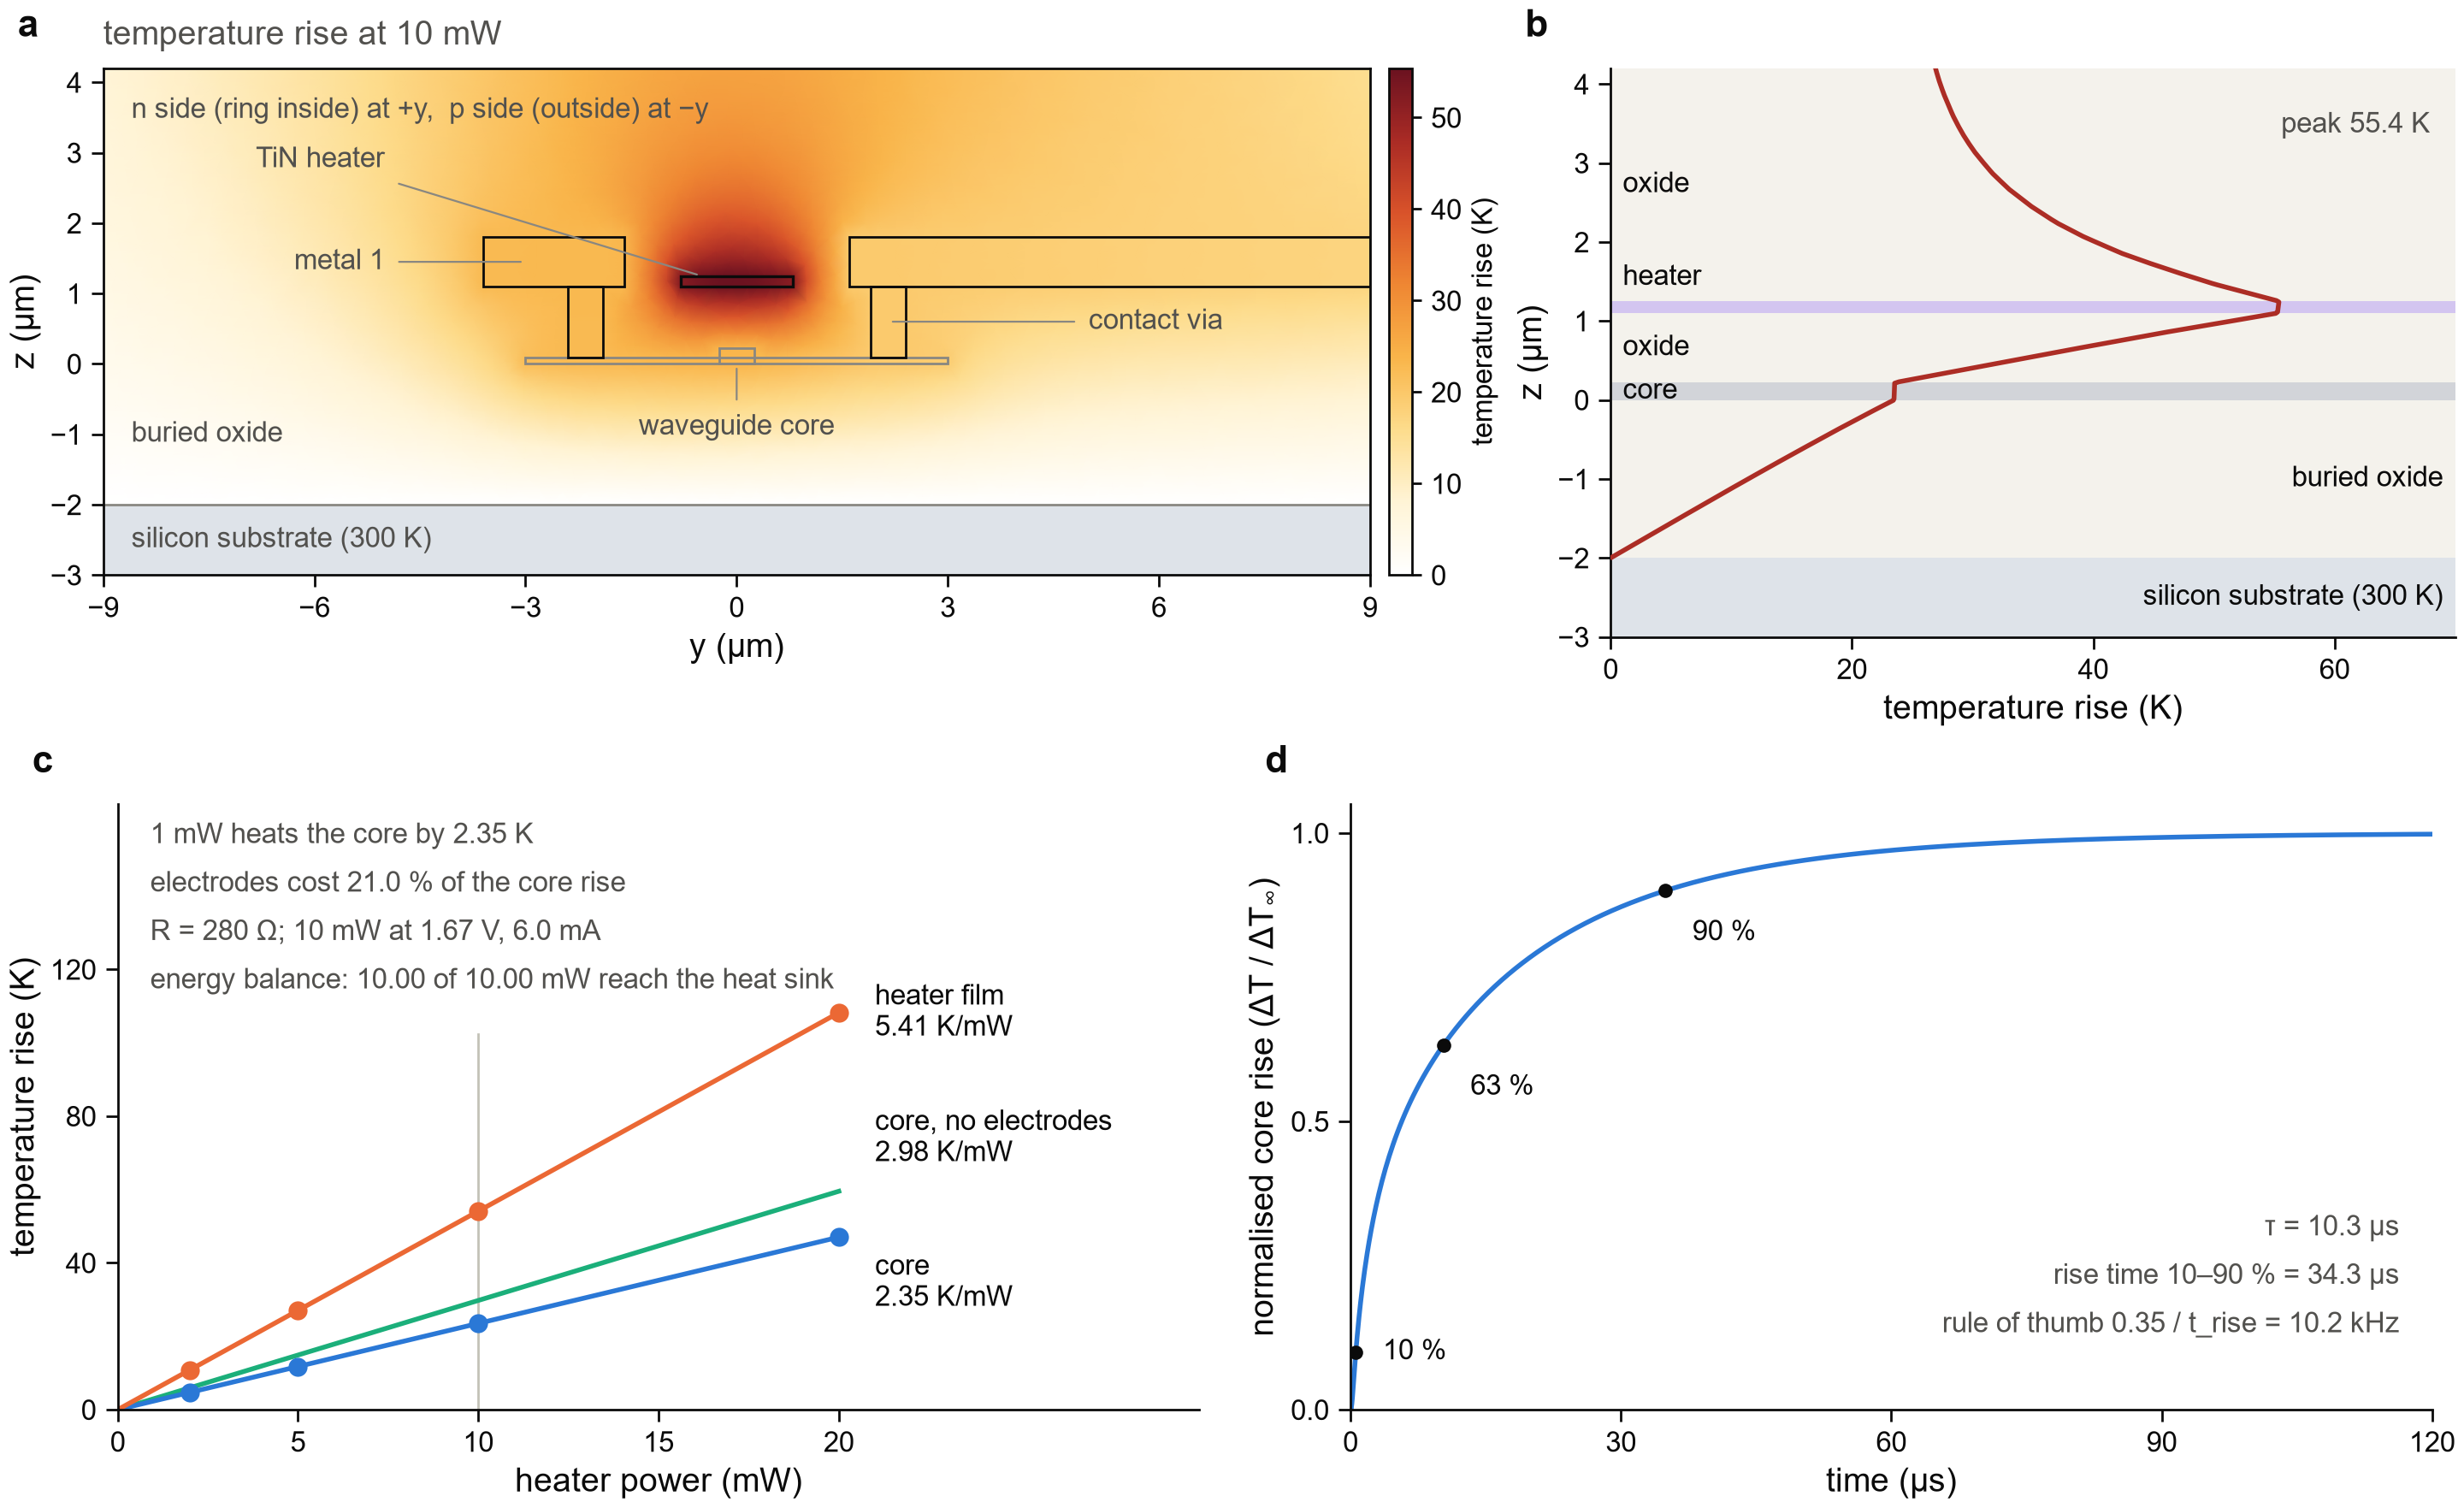

Here is the Python script that generated this plot:
"""Figure 4 - HEAT: how the TiN heater warms the waveguide, and how fast.

    a  temperature rise at 10 mW across the device (y across the ring, z up), with the structures outlined
    b  vertical profile of the rise through the waveguide centre (y = 0), with the layers
    c  rise of the core and of the heater film versus power, the core without the electrodes, and the energy balance
    d  transient of the core rise after the heater is switched on, normalised to its final value

Reads 4_heat_profile/heater_heat.npz; the geometry comes from gsip_technology and rm_builder.
The transient and the run without electrodes must be in the file (heat_profile.py without --no-transient, --no-bare).

    python fig4_heat.py            ->  figures/fig4_heat.png
"""

from __future__ import annotations

import inspect
import sys
from pathlib import Path

import numpy as np
from matplotlib.colors import to_rgb
from matplotlib.patches import Rectangle
from matplotlib.tri import LinearTriInterpolator

ROOT = Path(__file__).resolve().parents[1]  # lumerical_simulations/ring_modulator/
sys.path.insert(0, str(ROOT.parents[1]))
import figstyle as fs  # noqa: E402
import gsip_technology as t  # noqa: E402
import rm_builder as rm  # noqa: E402

HEAT = ROOT / "4_heat_profile"
T_AMBIENT = 300.0  # K; the substrate is held at this temperature
CORE_WIDTH = 0.5  # um; the rib core of gsip_technology.rib
RADIUS = float(inspect.signature(rm.ring_modulator).parameters["radius"].default)  # um; the ring centre is this far in y
WIN_Y, WIN_Z = (-9.0, 9.0), (-3.0, 4.2)  # um; window of the map and of the profile
TAU_LEVEL = 1 - np.exp(-1)  # the time constant: the rise reaches this fraction of its final value after one tau


def load() -> dict:
    """The heat result: the map as a triangulation, the transient, and the device numbers."""
    path = HEAT / "heater_heat.npz"
    if not path.exists():
        raise SystemExit("run the heater heat simulation first")
    with np.load(path) as npz:
        d = {key: npz[key] for key in npz.files}
    if "transient_t" not in d or "tau" not in d:
        raise SystemExit("the transient run is missing from heater_heat.npz: run heat_profile.py without --no-transient")
    if "bare_dT_dP" not in d:
        raise SystemExit(
            "the run without metal 1 and vias is missing from heater_heat.npz: run heat_profile.py without --no-bare"
        )
    d["rise"] = d["T_map"].astype(float) - T_AMBIENT
    d["tri"] = fs.triangulation(d["T_y"], d["T_z"], d["T_elements"])
    return d


def slope_through_origin(p, dT) -> float:
    """Least-squares slope (K/mW) of a line through the origin: sum(P dT) / sum(P^2), as in heat_profile.py."""
    p, dT = np.asarray(p, dtype=float), np.asarray(dT, dtype=float)
    return float(np.sum(p * dT) / np.sum(p * p))


def derived(d: dict) -> dict:
    """Numbers that appear as text: slopes, electrode cost, transient times, operating point, energy balance."""
    p = d["powers_mW"]
    time_us = d["transient_t"] * 1e6
    norm = d["transient_core_dT"] / d["transient_core_dT"][-1]

    def crossing(level: float) -> float:
        i = int(np.argmax(norm >= level))
        return float(np.interp(level, norm[i - 1 : i + 1], time_us[i - 1 : i + 1]))

    core_slope = slope_through_origin(p, d["core_dT"])
    bare_slope = float(d["bare_dT_dP"])
    rise_us = float(d["t_rise"]) * 1e6
    peak = float(d["rise"].max())
    return dict(
        core_slope=core_slope,
        bare_slope=bare_slope,
        heater_slope=slope_through_origin(p, d["heater_dT"]),
        loss_pct=100 * (1 - core_slope / bare_slope),
        t_levels=[crossing(0.10), crossing(TAU_LEVEL), crossing(0.90)],
        tau_us=float(d["tau"]) * 1e6,
        rise_us=rise_us,
        bw_khz=0.35 / (rise_us * 1e-6) / 1e3,
        peak=peak,
        x_max=float(np.ceil(1.1 * peak / 10) * 10),  # K, right edge of the profile
        r_ohm=float(d["R_heater"]),
        v_volt=float(d["V_reference"]),
        i_ma=float(d["V_reference"]) / float(d["R_heater"]) * 1e3,
        p_ref=float(d["P_reference_mW"]),
        p_sink_mw=float(d["P_sink_mW"]) if "P_sink_mW" in d else None,  # the energy balance, when step 4 wrote it
    )


def tint(name: str, amount: float) -> tuple:
    """A material colour mixed into white by ``amount``: the light bands of the layers."""
    return tuple(1 - amount * (1 - np.array(to_rgb(fs.MATERIAL_COLORS[name]))))


def layers() -> list:
    """Layers of the cross-section at y = 0: label, z bottom, z top, band colour, side of the label."""
    z_heater = t.Z_HEATER + t.T_HEATER
    return [
        ("silicon substrate (300 K)", WIN_Z[0], -t.T_BOX, tint("substrate", 0.35), "right"),
        ("buried oxide", -t.T_BOX, 0.0, fs.MATERIAL_COLORS["oxide"], "right"),
        ("core", 0.0, t.T_SI, tint("silicon", 0.25), "left"),
        ("oxide", t.T_SI, t.Z_HEATER, fs.MATERIAL_COLORS["oxide"], "left"),
        ("heater", t.Z_HEATER, z_heater, tint("tin", 0.35), "left"),
        ("oxide", z_heater, WIN_Z[1], fs.MATERIAL_COLORS["oxide"], "left"),
    ]


def plain_axes(ax, xlabel: str, ylabel: str) -> None:
    """A line panel: labelled axes with the left and bottom spines only."""
    ax.set_xlabel(xlabel)
    ax.set_ylabel(ylabel)
    ax.spines["top"].set_visible(False)
    ax.spines["right"].set_visible(False)


def panel_map(ax, d: dict) -> None:
    """Temperature rise at the reference power, with the structures outlined and labelled."""
    image = ax.tripcolor(d["tri"], d["rise"], cmap=fs.CMAP_HEAT, vmin=0, vmax=d["rise"].max(), shading="gouraud", rasterized=True)
    ax.add_patch(
        Rectangle(
            (WIN_Y[0], WIN_Z[0]),
            WIN_Y[1] - WIN_Y[0],
            -t.T_BOX - WIN_Z[0],
            facecolor=tint("substrate", 0.35),
            edgecolor="none",
            zorder=0,
        )
    )
    ax.set_xlim(*WIN_Y)
    ax.set_ylim(*WIN_Z)
    half_core, half_slab = CORE_WIDTH / 2, t.RIB_SLAB_WIDTH / 2
    heater_half = rm.HEATER_WIDTH / 2
    m1_out = rm.M1_GAP + rm.M1_WIDTH
    m1_inner = min(RADIUS, WIN_Y[1])  # the inner disc runs from the metal-1 gap to the ring centre; the window clips it
    via_out = rm.VIA_GAP + rm.VIA_SIZE
    z_m1_top = t.Z_M1 + t.T_M1
    z_heater_top = t.Z_HEATER + t.T_HEATER
    fs.box(ax, -half_slab, half_slab, 0.0, t.T_SLAB90, edgecolor=fs.MUTED)
    fs.box(ax, -half_core, half_core, 0.0, t.T_SI, edgecolor=fs.MUTED)
    fs.box(ax, -heater_half, heater_half, t.Z_HEATER, z_heater_top, edgecolor=fs.INK, lw=0.6)
    for sign in (1, -1):
        y0, y1 = sorted((sign * rm.VIA_GAP, sign * via_out))
        fs.box(ax, y0, y1, t.T_SLAB90, t.Z_M1, edgecolor=fs.INK)
        end = m1_inner if sign > 0 else m1_out
        y0, y1 = sorted((sign * rm.M1_GAP, sign * end))
        fs.box(ax, y0, y1, t.Z_M1, z_m1_top, edgecolor=fs.INK)
    ax.plot(WIN_Y, [-t.T_BOX, -t.T_BOX], color=fs.MUTED, lw=0.5, zorder=2)
    fs.image_axes(ax, "y (µm)", "z (µm)")
    ax.set_anchor("N")  # the equal aspect makes the map short: keep its top level with panel b
    ax.set_xticks(np.arange(-9, 10, 3))
    ax.set_yticks(np.arange(-3, 5, 1))
    fs.colorbar_beside(ax, image, "temperature rise (K)", width=0.018, pad=0.015)
    fs.note(ax, "n side (ring inside) at +y,  p side (outside) at −y", (WIN_Y[0] + 0.4, 3.6), ha="left")
    fs.note(ax, "TiN heater", (-0.5, z_heater_top), xytext=(-5.0, 2.9), ha="right")
    fs.note(ax, "metal 1", (-3.0, 1.45), xytext=(-5.0, 1.45), ha="right")
    fs.note(ax, "contact via", (rm.VIA_GAP + 0.25, 0.6), xytext=(5.0, 0.6), ha="left")
    fs.note(ax, "waveguide core", (0.0, 0.0), xytext=(0.0, -0.9), ha="center")  # from below: the vias block the sides
    fs.note(ax, "buried oxide", (WIN_Y[0] + 0.4, -1.0), ha="left")
    fs.note(ax, "silicon substrate (300 K)", (WIN_Y[0] + 0.4, -2.5), ha="left")
    fs.panel_title(ax, f"temperature rise at {d['P_reference_mW']:.0f} mW")


def panel_profile(ax, d: dict, k: dict) -> None:
    """Rise along y = 0 against z; the profile ends at the bottom of the mesh (the substrate band is the 300 K region)."""
    z = np.linspace(WIN_Z[0], WIN_Z[1], 400)
    profile = LinearTriInterpolator(d["tri"], d["rise"])(np.zeros_like(z), z)  # masked below the mesh: no line there
    for label, z0, z1, color, side in layers():
        ax.axhspan(z0, z1, color=color, lw=0, zorder=0)
        x = 1.0 if side == "left" else k["x_max"] - 1.0
        y = z1 + 0.3 if label == "heater" else (z0 + z1) / 2  # the heater band is too thin and the curve crosses it
        ax.text(x, y, label, fontsize=6, color=fs.INK, va="center", ha=side)
    ax.plot(profile, z, color=fs.CMAP_HEAT(0.85), lw=1.0, zorder=3)
    ax.set_xlim(0, k["x_max"])
    ax.set_ylim(*WIN_Z)
    ax.set_xticks([0, 20, 40, 60])
    ax.set_yticks(np.arange(-3, 5, 1))
    plain_axes(ax, "temperature rise (K)", "z (µm)")
    fs.note(ax, f"peak {k['peak']:.1f} K", (0.97, 0.9), ha="right", transform=ax.transAxes)


def panel_power(ax, d: dict, k: dict) -> None:
    """Rise of the core and of the heater film against power, with the core without electrodes and the energy balance."""
    p = d["powers_mW"]
    x = np.array([0.0, p.max()])
    ax.plot(x, k["bare_slope"] * x, color=fs.AQUA, lw=1.0, zorder=1)
    ax.plot(x, k["core_slope"] * x, color=fs.BLUE, lw=1.0, zorder=2)
    ax.plot(p, d["core_dT"], "o", color=fs.BLUE, ms=4, zorder=3)
    ax.plot(x, k["heater_slope"] * x, color=fs.ORANGE, lw=1.0, zorder=2)
    ax.plot(p, d["heater_dT"], "o", color=fs.ORANGE, ms=4, zorder=3)
    ax.axvline(k["p_ref"], ymax=0.62, color=fs.HAIRLINE, lw=0.5, zorder=0)
    ax.set_xlim(0, p.max() * 1.5)
    ax.set_ylim(0, 165)
    ax.set_xticks([0, 5, 10, 15, 20])
    ax.set_yticks([0, 40, 80, 120])
    plain_axes(ax, "heater power (mW)", "temperature rise (K)")
    xl = p.max() * 1.05
    ax.text(xl, k["heater_slope"] * p.max(), f"heater film\n{k['heater_slope']:.2f} K/mW", fontsize=6, va="center")
    ax.text(xl, k["bare_slope"] * p.max() + 6, f"core, no electrodes\n{k['bare_slope']:.2f} K/mW", fontsize=6, va="bottom")
    ax.text(xl, k["core_slope"] * p.max() - 4, f"core\n{k['core_slope']:.2f} K/mW", fontsize=6, va="top")
    fs.note(ax, f"1 mW heats the core by {k['core_slope']:.2f} K", (0.03, 0.97), va="top", transform=ax.transAxes)
    fs.note(ax, f"electrodes cost {k['loss_pct']:.1f} % of the core rise", (0.03, 0.89), va="top", transform=ax.transAxes)
    fs.note(
        ax,
        f"R = {k['r_ohm']:.0f} Ω; {k['p_ref']:.0f} mW at {k['v_volt']:.2f} V, {k['i_ma']:.1f} mA",
        (0.03, 0.81),
        va="top",
        transform=ax.transAxes,
    )
    if k["p_sink_mw"] is not None:
        fs.note(
            ax,
            f"energy balance: {k['p_sink_mw']:.2f} of {k['p_ref']:.2f} mW reach the heat sink",
            (0.03, 0.73),
            va="top",
            transform=ax.transAxes,
        )


def panel_transient(ax, d: dict, k: dict) -> None:
    """Core rise normalised to its final value; markers at the 10 %, 63 % (1 - 1/e) and 90 % levels."""
    time_us = d["transient_t"] * 1e6
    norm = d["transient_core_dT"] / d["transient_core_dT"][-1]
    ax.plot(time_us, norm, color=fs.BLUE, lw=1.0, zorder=2)
    for level, t_us in zip((0.10, TAU_LEVEL, 0.90), k["t_levels"], strict=True):
        ax.plot(t_us, level, "o", color=fs.INK, ms=3, zorder=3)
        low = level < 0.2  # the 10 % marker sits on the time axis: its label goes beside it
        ax.text(
            t_us + 3,
            level if low else level - 0.05,
            f"{level * 100:.0f} %",
            fontsize=6,
            color=fs.INK,
            va="center" if low else "top",
        )
    ax.set_xlim(0, 120)
    ax.set_ylim(0, 1.05)
    ax.set_xticks([0, 30, 60, 90, 120])
    ax.set_yticks([0, 0.5, 1.0])
    plain_axes(ax, "time (µs)", "normalised core rise (ΔT / ΔT$_\\infty$)")
    fs.note(ax, f"τ = {k['tau_us']:.1f} µs", (0.97, 0.3), ha="right", transform=ax.transAxes)
    fs.note(ax, f"rise time 10–90 % = {k['rise_us']:.1f} µs", (0.97, 0.22), ha="right", transform=ax.transAxes)
    fs.note(ax, f"rule of thumb 0.35 / t_rise = {k['bw_khz']:.1f} kHz", (0.97, 0.14), ha="right", transform=ax.transAxes)


def main() -> None:
    d = load()
    k = derived(d)
    # one grid per row: in a shared grid the column between a and d would have to hold the colour bar of a
    # and the axis labels of d, and the constrained layout gives up
    rows = [[[["a"] * 6 + ["b"] * 4]], [[["c", "d"]]]]
    fig, axes = fs.mosaic(fs.DOUBLE, 112, rows, height_ratios=[1.0, 1.05])
    panel_map(axes["a"], d)
    panel_profile(axes["b"], d, k)
    panel_power(axes["c"], d, k)
    panel_transient(axes["d"], d, k)
    fig.canvas.draw()  # settle the constrained layout before the labels of each row are aligned
    height_pt = fig.get_figheight() * 72
    row_ref = {"a": "a", "b": "a", "c": "c", "d": "c"}  # the labels of a row share the top of its first panel
    for key, ax in axes.items():
        top_ref = axes[row_ref[key]].get_position().y1
        dy = (top_ref - ax.get_position().y1) * height_pt
        fs.panel_label(ax, key, dy=dy)
    fs.save(fig, Path(__file__).with_name("fig4_heat.png"))


if __name__ == "__main__":
    main()
